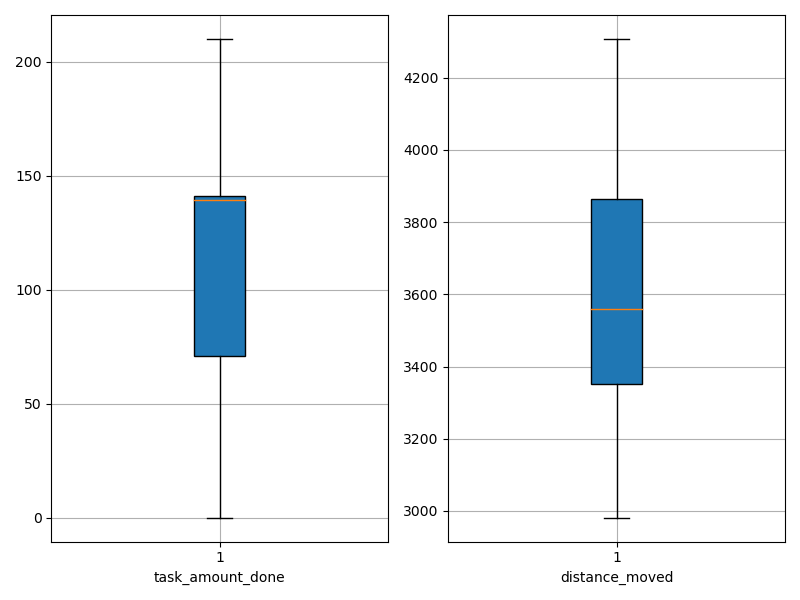

Data behind this chart, as committed beside it:
agent_id, task_amount_done, distance_moved
0, 142.0, 3725
1, 140.0, 3863
2, 140.0, 3232
3, 71.0, 4085
4, 140.0, 3684
5, 140.0, 3582
6, 138.0, 3524
7, 70.0, 4141
8, 141.0, 3180
9, 141.0, 3413
10, 140.0, 3592
11, 138.0, 3273
12, 71.0, 3358
13, 139.0, 3348
14, 210.0, 3381
15, 139.0, 3349
16, 208.0, 3341
17, 71.0, 3888
18, 69.0, 4139
19, 139.0, 3537
20, 141.0, 3496
21, 70.0, 4109
22, 71.0, 3952
23, 140.0, 3658
24, 138.0, 3179
25, 141.0, 2981
26, 70.0, 3864
27, 141.0, 3640
28, 141.0, 3418
29, 0.0, 4307
